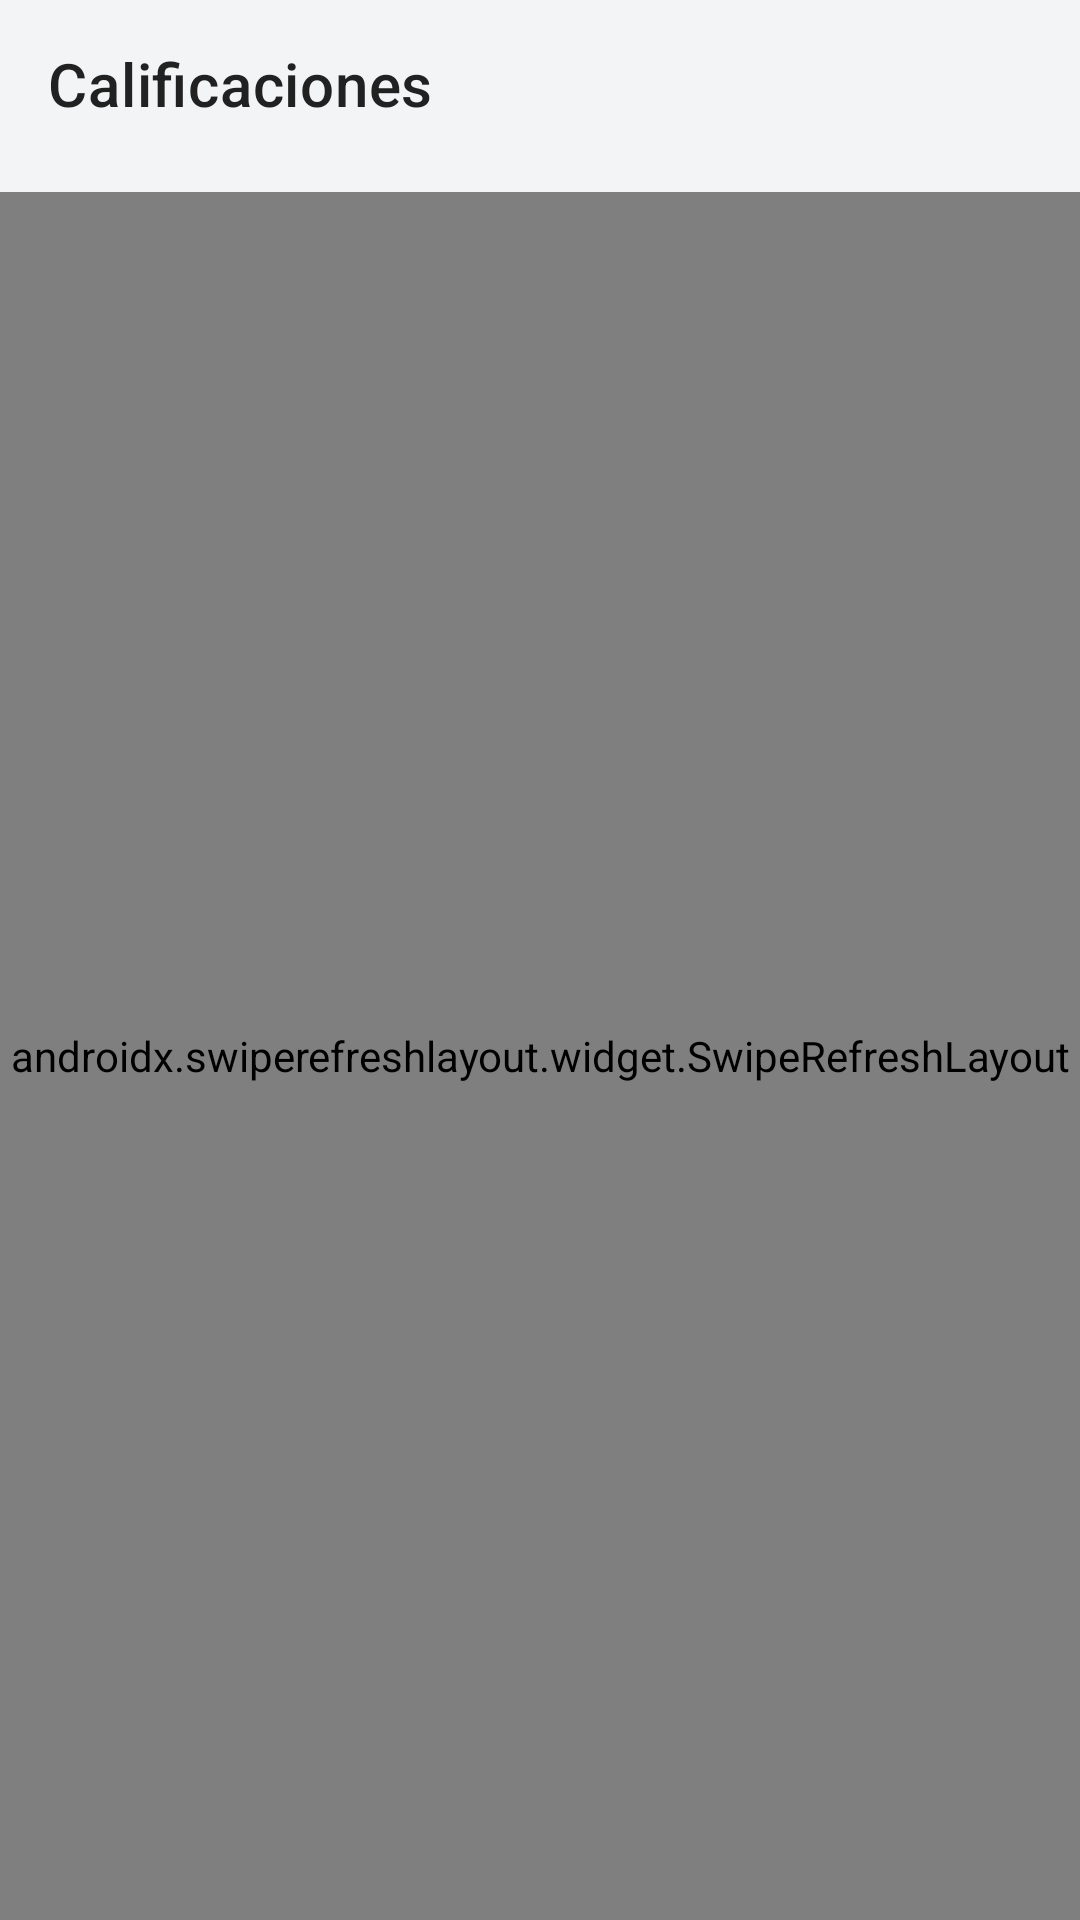

Android layout source for this screen:
<!-- AndroidManifest.xml: application theme Theme.MiMoodleAndalucia -->
<!-- res/layout/fragment_pasen_grades.xml -->
<?xml version="1.0" encoding="utf-8"?>
<androidx.coordinatorlayout.widget.CoordinatorLayout
    xmlns:android="http://schemas.android.com/apk/res/android"
    xmlns:app="http://schemas.android.com/apk/res-auto"
    android:layout_width="match_parent"
    android:layout_height="match_parent"
    android:background="@color/fondo_app">

    <com.google.android.material.appbar.AppBarLayout
        android:id="@+id/app_bar_pasen_grades"
        android:layout_width="match_parent"
        android:layout_height="wrap_content"
        android:background="@color/fondo_app"
        app:liftOnScroll="true">

        <com.google.android.material.appbar.MaterialToolbar
            android:id="@+id/toolbar_pasen_grades"
            android:layout_width="match_parent"
            android:layout_height="?attr/actionBarSize"
            app:title="@string/title_pasen_grades"
            app:titleTextColor="@color/texto_principal" />

        <HorizontalScrollView
            android:layout_width="match_parent"
            android:layout_height="wrap_content"
            android:paddingHorizontal="16dp"
            android:paddingBottom="8dp"
            android:scrollbars="none">

            <com.google.android.material.chip.ChipGroup
                android:id="@+id/chip_group_convocatorias"
                android:layout_width="wrap_content"
                android:layout_height="wrap_content"
                app:chipSpacingHorizontal="8dp"
                app:singleSelection="true" />
        </HorizontalScrollView>

    </com.google.android.material.appbar.AppBarLayout>

    <androidx.swiperefreshlayout.widget.SwipeRefreshLayout
        android:id="@+id/swipe_refresh_pasen_grades"
        android:layout_width="match_parent"
        android:layout_height="match_parent"
        app:layout_behavior="@string/appbar_scrolling_view_behavior">

        <FrameLayout
            android:layout_width="match_parent"
            android:layout_height="match_parent">

            <androidx.recyclerview.widget.RecyclerView
                android:id="@+id/rv_pasen_grades"
                android:layout_width="match_parent"
                android:layout_height="match_parent"
                android:clipToPadding="false"
                android:paddingTop="8dp"
                android:paddingBottom="24dp" />

            <LinearLayout
                android:id="@+id/empty_state_pasen_grades"
                android:layout_width="match_parent"
                android:layout_height="match_parent"
                android:gravity="center"
                android:orientation="vertical"
                android:padding="32dp"
                android:visibility="gone">

                <TextView
                    android:id="@+id/txt_pasen_grades_empty"
                    android:layout_width="wrap_content"
                    android:layout_height="wrap_content"
                    android:gravity="center"
                    android:text="@string/empty_pasen_grades"
                    android:textColor="@color/texto_hint"
                    android:textSize="15sp" />

                <com.google.android.material.button.MaterialButton
                    android:id="@+id/btn_pasen_grades_retry"
                    style="@style/Widget.Material3.Button.TextButton"
                    android:layout_width="wrap_content"
                    android:layout_height="wrap_content"
                    android:layout_marginTop="8dp"
                    android:text="@string/action_retry"
                    android:visibility="gone" />
            </LinearLayout>
        </FrameLayout>
    </androidx.swiperefreshlayout.widget.SwipeRefreshLayout>

</androidx.coordinatorlayout.widget.CoordinatorLayout>
<!-- resources referenced by this layout -->
<resources>
  <color name="fondo_app">#F2F4F5</color>
  <color name="texto_hint">#808080</color>
  <color name="texto_principal">#212121</color>
  <string name="action_retry">Reintentar</string>
  <string name="empty_pasen_grades">Todavía no hay calificaciones publicadas.</string>
  <string name="title_pasen_grades">Calificaciones</string>
  <color name="color_acento">#087021</color>
  <color name="color_acento_presionado">#065A1A</color>
  <color name="texto_boton">#FFFFFF</color>
  <color name="verde_junta_suave">#E6F2E8</color>
  <color name="login_green_bg_edge">#F2FBF5</color>
  <color name="login_green_bg_center">#FAFFFC</color>
  <color name="login_green_accent_highlight">#2EE86C</color>
  <color name="login_green_accent_primary">#00B83D</color>
  <color name="login_green_accent_mid_light">#5CE68A</color>
  <color name="login_green_accent_mid">#8AF0AC</color>
  <color name="login_green_accent_mid_dark">#B8F7CD</color>
  <color name="login_green_accent_dark">#D6FBE2</color>
  <color name="login_green_accent_deep">#E8FDF0</color>
  <color name="login_green_glow_strong">#2600C843</color>
  <color name="login_green_glow_soft">#0D00C843</color>
  <color name="login_rim_start">#E6FFFFFF</color>
  <color name="login_green_rim_center">#CCFFFFFF</color>
  <color name="login_green_rim_end">#4D00B83D</color>
  <color name="login_green_line_accent">#4000B83D</color>
  <color name="login_shadow">#1A000000</color>
  <color name="login_transparent">#00000000</color>
</resources>
